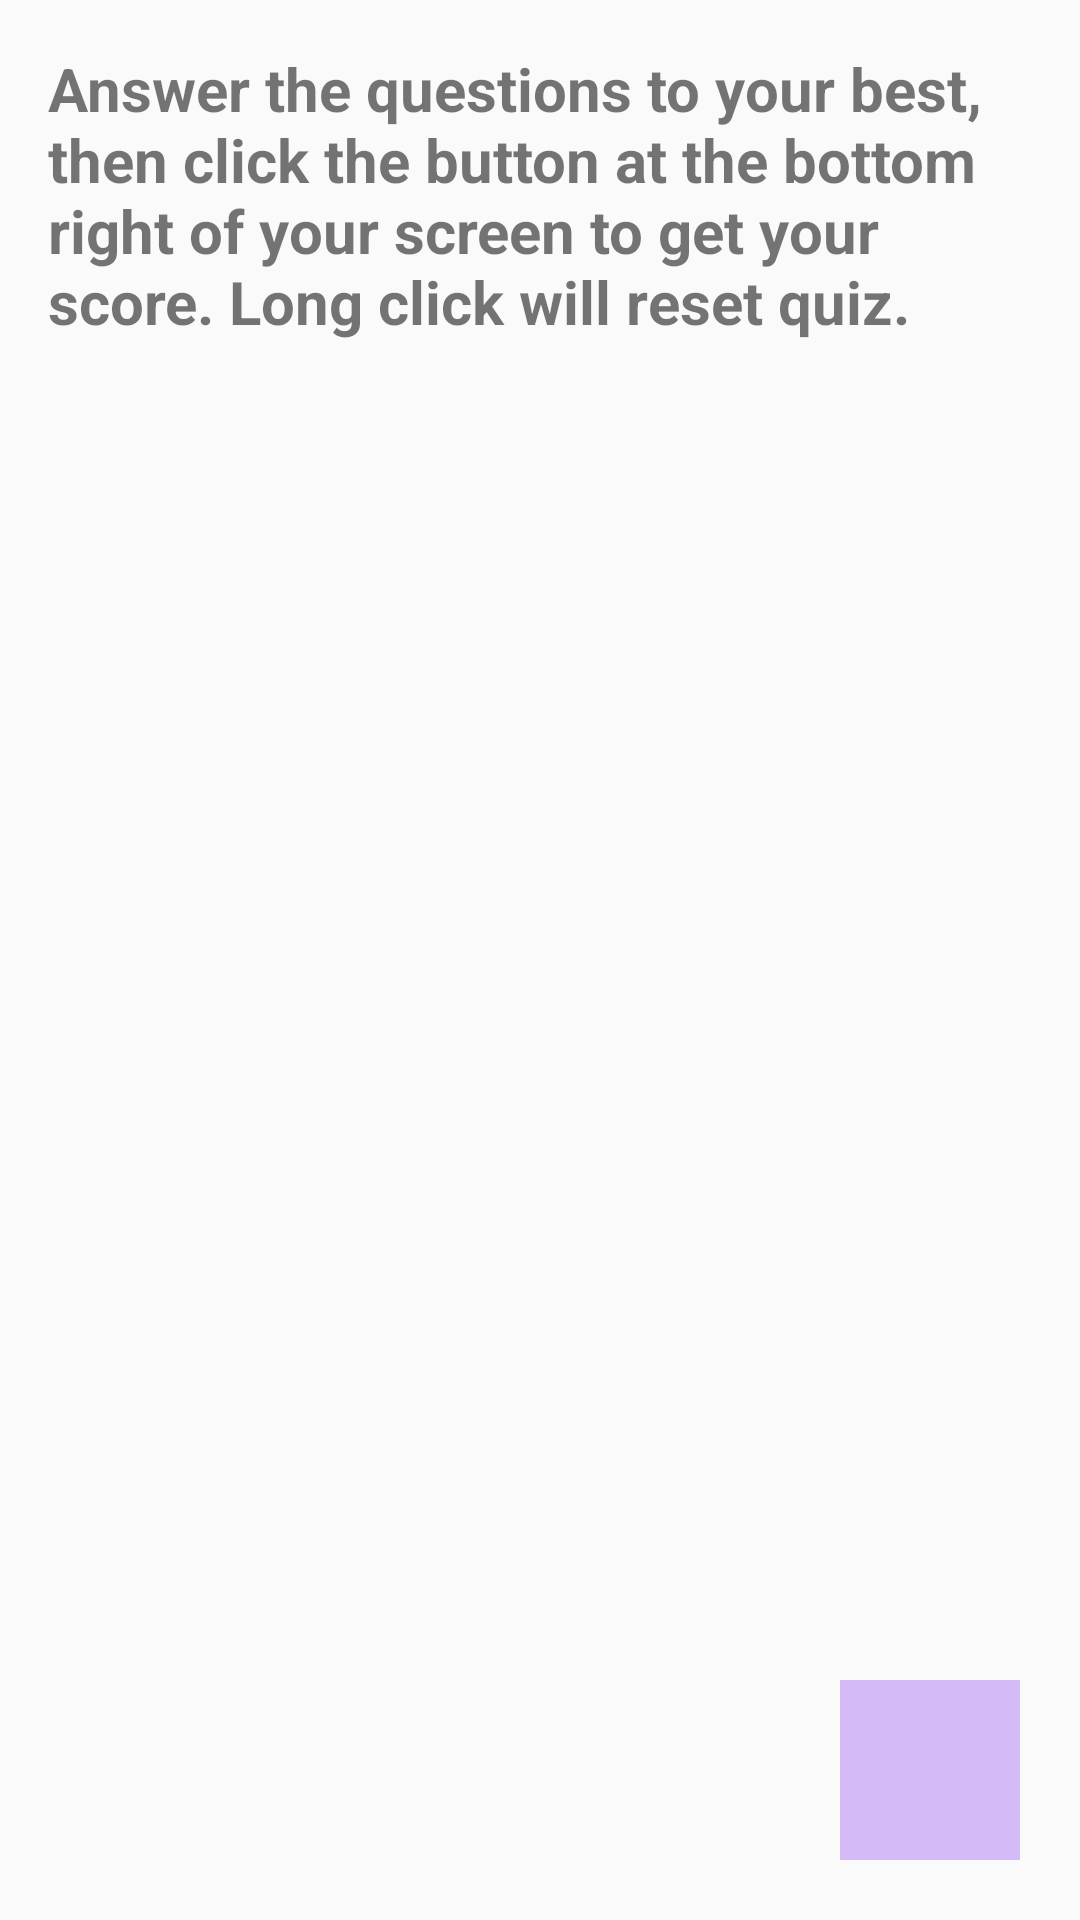

Layout XML and referenced resources for this Android screen:
<!-- AndroidManifest.xml: application theme AppTheme -->
<!-- res/layout/activity_main.xml -->
<?xml version="1.0" encoding="utf-8"?>
<RelativeLayout xmlns:android="http://schemas.android.com/apk/res/android"
    android:layout_width="match_parent"
    android:layout_height="match_parent"
    android:descendantFocusability="beforeDescendants"
    android:focusableInTouchMode="true" >

    <ScrollView xmlns:android="http://schemas.android.com/apk/res/android"
        android:id="@+id/scrollView2"
        android:layout_width="match_parent"
        android:layout_height="wrap_content">

        
        <LinearLayout
            android:layout_width="match_parent"
            android:layout_height="wrap_content"
            android:orientation="vertical">

            
            <TextView
                android:layout_width="wrap_content"
                android:layout_height="wrap_content"
                android:text="@string/how_to_use"
                style="@style/howto"/>

            <LinearLayout
                android:id="@+id/quizQuestionsContainer"
                android:layout_width="match_parent"
                android:layout_height="wrap_content"
                android:orientation="vertical"></LinearLayout>
        </LinearLayout>
    </ScrollView>

    <ImageButton
        android:id="@+id/CheckInputButton"
        style="@style/CheckInputButton"
        android:src="@drawable/ic_done_black_24dp" />

</RelativeLayout>
<!-- resources referenced by this layout -->
<resources>
  <string name="how_to_use">Answer the questions to your best, then click the button at the bottom right of your screen to get your score. Long click will reset quiz.</string>
  <style name="CheckInputButton">
          <item name="android:layout_alignParentBottom">true</item>
          <item name="android:layout_alignParentRight">true</item>
          <item name="android:layout_width">@dimen/check_input_button_size</item>
          <item name="android:layout_height">@dimen/check_input_button_size</item>
          <item name="android:scaleType">centerCrop</item>
          <item name="android:layout_marginRight">@dimen/check_input_button_margin</item>
          <item name="android:layout_marginBottom">@dimen/check_input_button_margin</item>
          <item name="android:padding">@dimen/check_input_button_padding</item>
          <item name="android:background">@color/colorPrimary</item>
          <item name="android:alpha">0.25</item>
      </style>
  <style name="howto">
          <item name="android:layout_margin">@dimen/activity_horizontal_margin</item>
          <item name="android:textStyle">bold</item>
          <item name="android:textSize">@dimen/quiz_howto_text_size</item>
      </style>
  <style name="AppTheme" parent="Theme.AppCompat.Light.DarkActionBar">
          
          <item name="colorPrimary">@color/colorPrimary</item>
          <item name="colorPrimaryDark">@color/colorPrimaryDark</item>
          <item name="colorAccent">@color/colorAccent</item>
      </style>
  <dimen name="check_input_button_size">60dp</dimen>
  <dimen name="check_input_button_margin">20dp</dimen>
  <dimen name="check_input_button_padding">8dp</dimen>
  <dimen name="activity_horizontal_margin">16dp</dimen>
  <dimen name="quiz_howto_text_size">20sp</dimen>
  <!-- not gathered from this repository: default colours our renderer supplied (Android Studio template values) -->
  <color name="colorPrimary">#FF6200EE</color>
  <color name="colorPrimaryDark">#FF3700B3</color>
  <color name="colorAccent">#FF03DAC5</color>
</resources>
